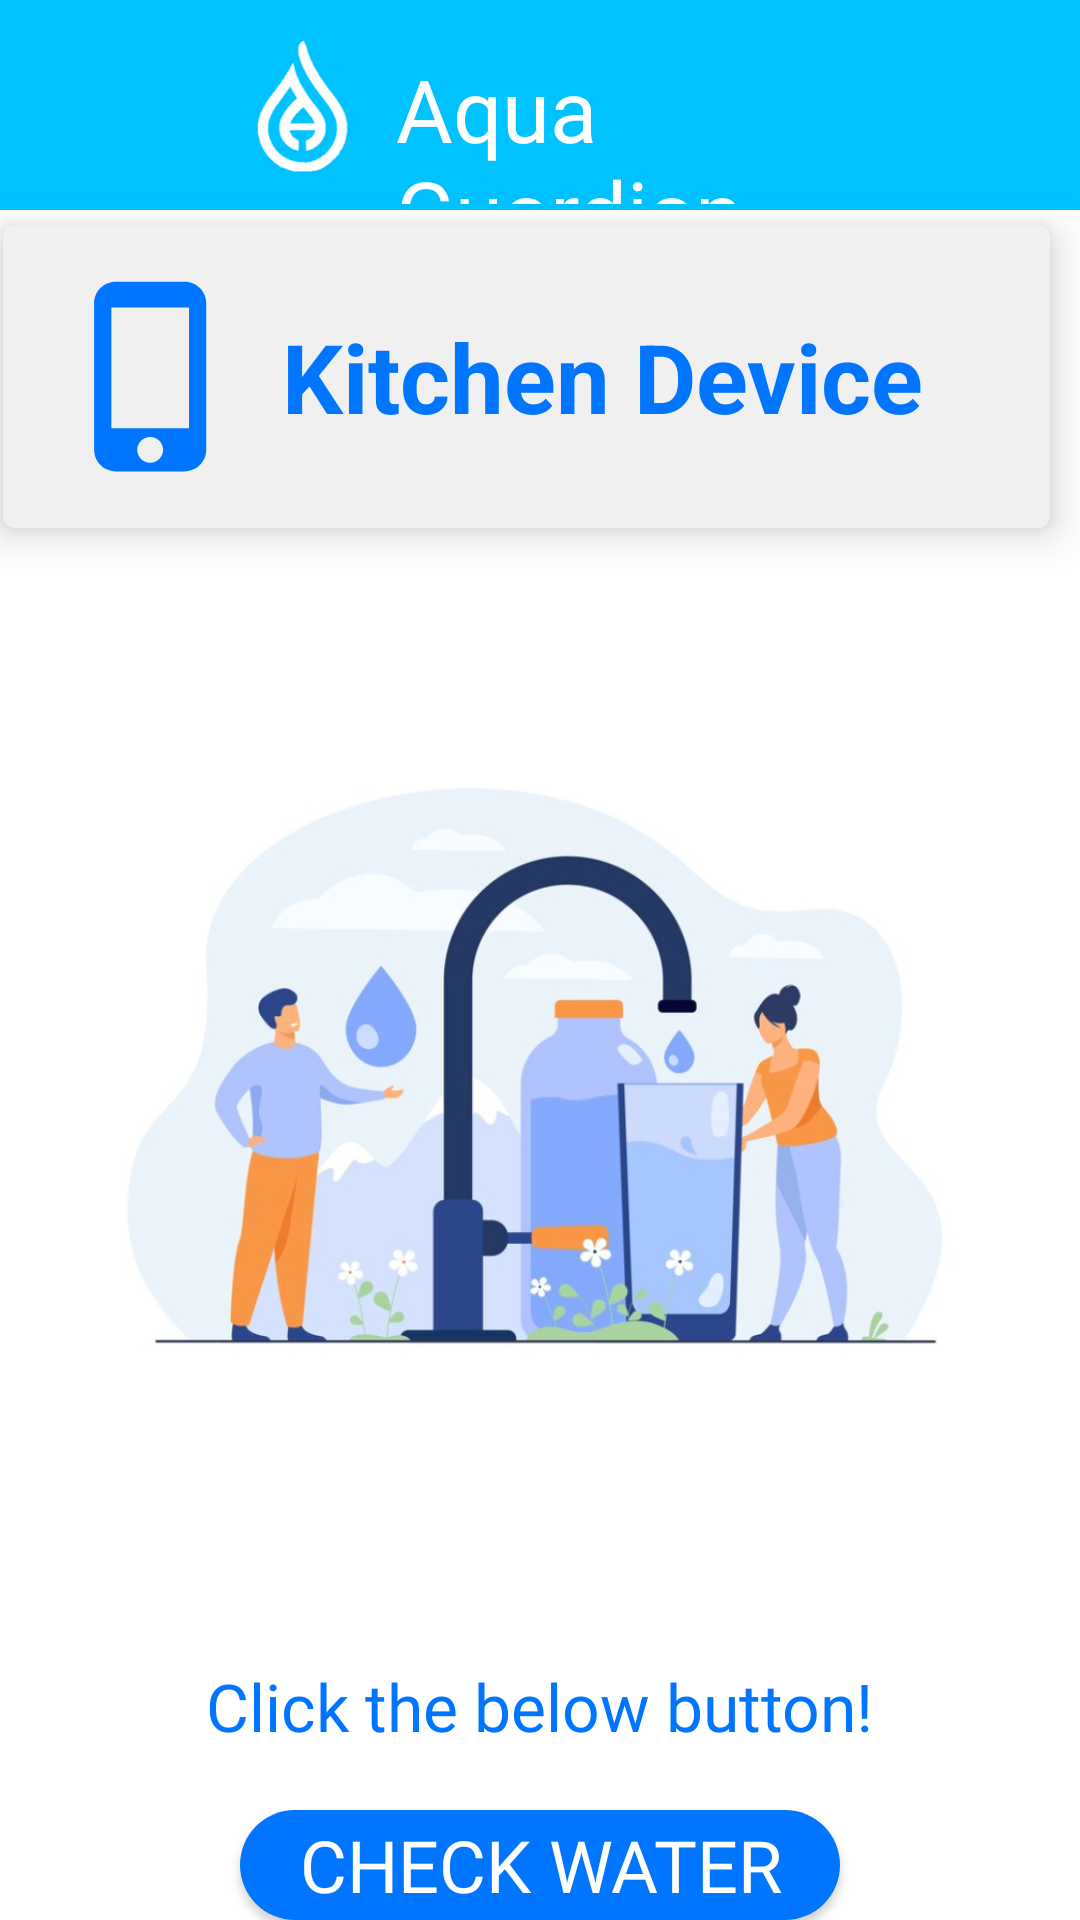

Here is an Android app screen rendered from its layout file. Give the layout XML and the strings, colors and styles it references.
<!-- AndroidManifest.xml: application theme Theme.AquaGuardianApp -->
<!-- res/layout/activity_water_quality.xml -->
<?xml version="1.0" encoding="utf-8"?>
<LinearLayout xmlns:android="http://schemas.android.com/apk/res/android"
    xmlns:app="http://schemas.android.com/apk/res-auto"
    xmlns:tools="http://schemas.android.com/tools"
    android:layout_width="match_parent"
    android:layout_height="match_parent"
    android:background="@color/white"
    android:orientation="vertical"
    tools:context=".DashboardActivity">

    <RelativeLayout
        android:id="@+id/header_title"
        android:layout_width="match_parent"
        android:layout_height="70dp"
        android:background="@color/aquablue">

        <ImageView
            android:id="@+id/ivLogo"
            android:layout_width="100dp"
            android:layout_height="52dp"
            android:layout_marginLeft="50dp"
            android:layout_marginTop="10dp"
            android:padding="2dp"
            android:src="@drawable/mainlogo" />

        <TextView
            android:id="@+id/tvLogo"
            android:layout_width="183dp"
            android:layout_height="60dp"
            android:layout_marginLeft="130dp"
            android:layout_marginTop="15dp"
            android:fontFamily="@font/kaushan_script"
            android:padding="2dp"
            android:text="Aqua Guardian"
            android:textColor="@color/white"
            android:textSize="29sp" />
    </RelativeLayout>

    
    <LinearLayout
        android:id="@+id/btActiveDevices"
        android:layout_width="match_parent"
        android:layout_height="wrap_content"
        android:layout_marginLeft="1dp"
        android:layout_marginRight="10dp"
        android:layout_marginTop="5dp"
        android:layout_marginBottom="9dp"
        android:elevation="8dp"
        android:stateListAnimator="@null"
        android:background="@drawable/button_background"
        android:clickable="true"
        android:focusable="true"
        android:gravity="center_vertical"
        android:orientation="horizontal"
        android:padding="16dp">

        <ImageView
            android:layout_width="69dp"
            android:layout_height="69dp"
            android:src="@drawable/phone" />

        <LinearLayout
            android:layout_width="wrap_content"
            android:layout_height="wrap_content"
            android:layout_marginStart="8dp"
            android:gravity="center_vertical"
            android:orientation="vertical">

            <TextView
                android:layout_width="wrap_content"
                android:layout_height="wrap_content"
                android:text="Kitchen Device"
                android:textAppearance="?attr/textAppearanceButton"
                android:textColor="@color/darkblue"
                android:textSize="32dp"
                android:textStyle="bold" />


        </LinearLayout>
    </LinearLayout>

    <ImageView
        android:id="@+id/imgEmoji"
        android:layout_width="match_parent"
        android:layout_height="353dp"
        android:layout_centerInParent="true"
        android:layout_gravity="center_horizontal"
        android:src="@drawable/wqplaceholder" />

    <TextView
        android:id="@+id/txtWaterQualityMessage"
        android:layout_width="wrap_content"
        android:layout_height="wrap_content"
        android:layout_below="@id/imgEmoji"
        android:layout_gravity="center"
        android:layout_marginTop="16dp"
        android:fontFamily="@font/kaushan_script"
        android:textColor="@color/darkblue"
        android:text="Click the below button!"
    android:textAppearance="?android:attr/textAppearanceLarge" />

    <Button
        android:id="@+id/btnCheckWaterQuality"
        android:layout_width="200dp"
        android:layout_height="wrap_content"
        android:layout_marginTop="20dp"
        android:layout_gravity="center"
        android:background="@drawable/roundedbutton"
        android:fontFamily="@font/kaushan_script"
        android:text="Check Water"
        android:textColor="@color/white"
        android:textSize="24sp" />
</LinearLayout>
<!-- resources referenced by this layout -->
<resources>
  <color name="aquablue">#00c2ff</color>
  <color name="darkblue">#0075ff</color>
  <color name="white">#FFFFFFFF</color>
  <!-- drawable button_background (drawable) -->
  <?xml version="1.0" encoding="utf-8"?>
  <selector xmlns:android="http://schemas.android.com/apk/res/android">
      
      <item android:state_pressed="true">
          <shape android:shape="rectangle">
              <solid android:color="#D3D3D3"/> 
              <corners android:radius="4dp"/> 
          </shape>
      </item>
  
      
      <item>
          <shape android:shape="rectangle">
              <solid android:color="#F0F0F0"/> 
              <corners android:radius="4dp"/> 
          </shape>
      </item>
  </selector>
  <!-- drawable mainlogo: png bitmap (drawable, 18097 bytes) -->
  <!-- drawable phone (drawable) -->
  <vector android:height="38dp" android:tint="#0075FF"
      android:viewportHeight="24" android:viewportWidth="24"
      android:width="38dp" xmlns:android="http://schemas.android.com/apk/res/android">
      <path android:fillColor="@android:color/white" android:pathData="M15.5,1h-8C6.12,1 5,2.12 5,3.5v17C5,21.88 6.12,23 7.5,23h8c1.38,0 2.5,-1.12 2.5,-2.5v-17C18,2.12 16.88,1 15.5,1zM11.5,22c-0.83,0 -1.5,-0.67 -1.5,-1.5s0.67,-1.5 1.5,-1.5 1.5,0.67 1.5,1.5 -0.67,1.5 -1.5,1.5zM16,18L7,18L7,4h9v14z"/>
  </vector>
  <!-- drawable roundedbutton (drawable) -->
  <?xml version="1.0" encoding="utf-8"?>
  <shape xmlns:android="http://schemas.android.com/apk/res/android"
      android:shape="rectangle">
      <solid android:color="#0075ff" />
      <corners android:bottomRightRadius="25dp"
          android:bottomLeftRadius="25dp"
          android:topRightRadius="25dp"
          android:topLeftRadius="25dp"/>
  </shape>
  <!-- drawable wqplaceholder: png bitmap (drawable, 318828 bytes) -->
  <style name="Theme.AquaGuardianApp" parent="Theme.AppCompat.Light.NoActionBar" />
</resources>
